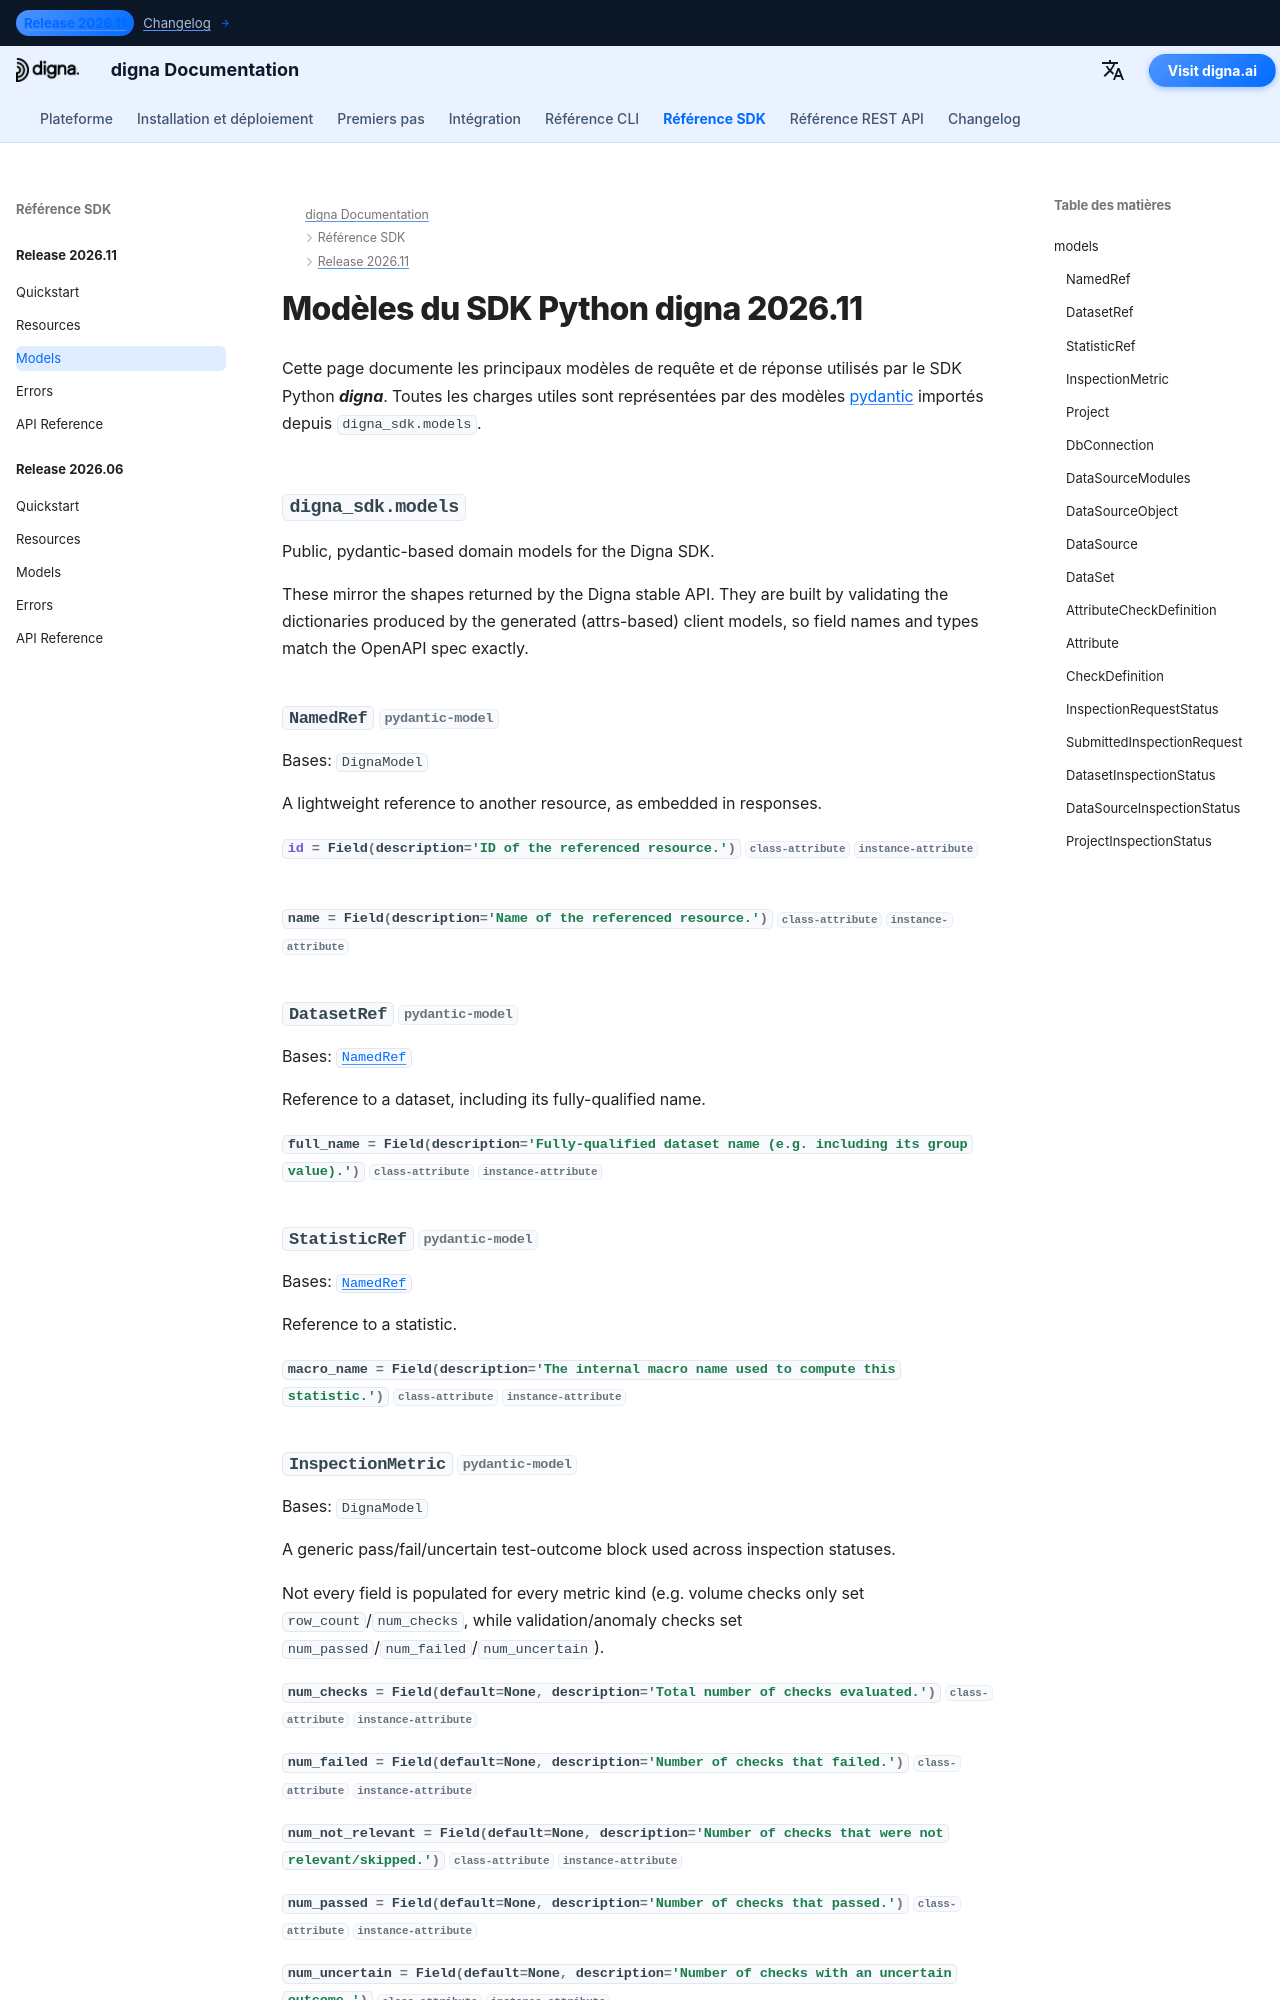

repository: dignaai/digna-docs · page: fr/sdk/Release 2026.11/models/index.html · generator: mkdocs

---
title: Modèles du SDK Python digna 2026.11 | Documentation digna
description: Modèles de données du SDK Python digna version 2026.11
image: /assets/logo_square.png
---

# Modèles du SDK Python dig
